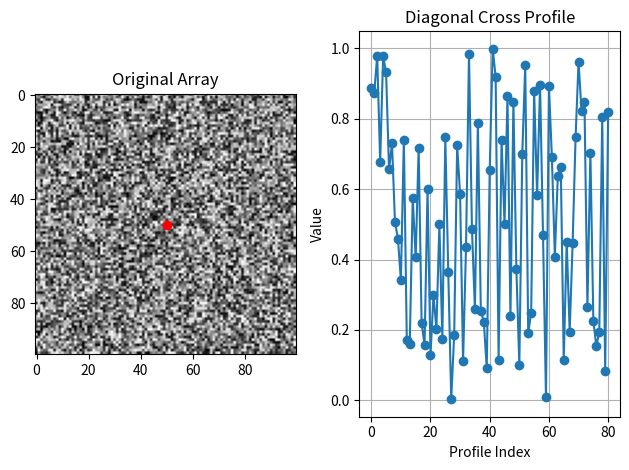

The script that saved this image:

import numpy as np
import matplotlib.pyplot as plt

# Create a sample 100x100 array
array_size = 100
array = np.random.rand(array_size, array_size)

# Center and angle
center = (50, 50)
angle = 25  # degrees

# Convert angle to radians
theta = np.radians(angle)

# Create offsets for both directions
length = 40  # how far to extend the cross from the center
x_offsets = np.arange(-length, length + 1)
y_offsets = np.tan(theta) * x_offsets

# Calculate points for the diagonal cross
x1 = center[0] + x_offsets.astype(int)
y1 = center[1] + y_offsets.astype(int)

# Clip to array bounds
valid_indices = (x1 >= 0) & (x1 < array_size) & (y1 >= 0) & (y1 < array_size)
diagonal_cross = array[x1[valid_indices], y1[valid_indices]]

# Show the original array and the extracted profile
plt.subplot(1, 2, 1)
plt.title("Original Array")
plt.imshow(array, cmap='gray')
plt.scatter(center[0], center[1], color='red')  # Mark the center

plt.subplot(1, 2, 2)
plt.title("Diagonal Cross Profile")
plt.plot(diagonal_cross, marker='o')
plt.xlabel("Profile Index")
plt.ylabel("Value")
plt.grid()

plt.tight_layout()
plt.show()
